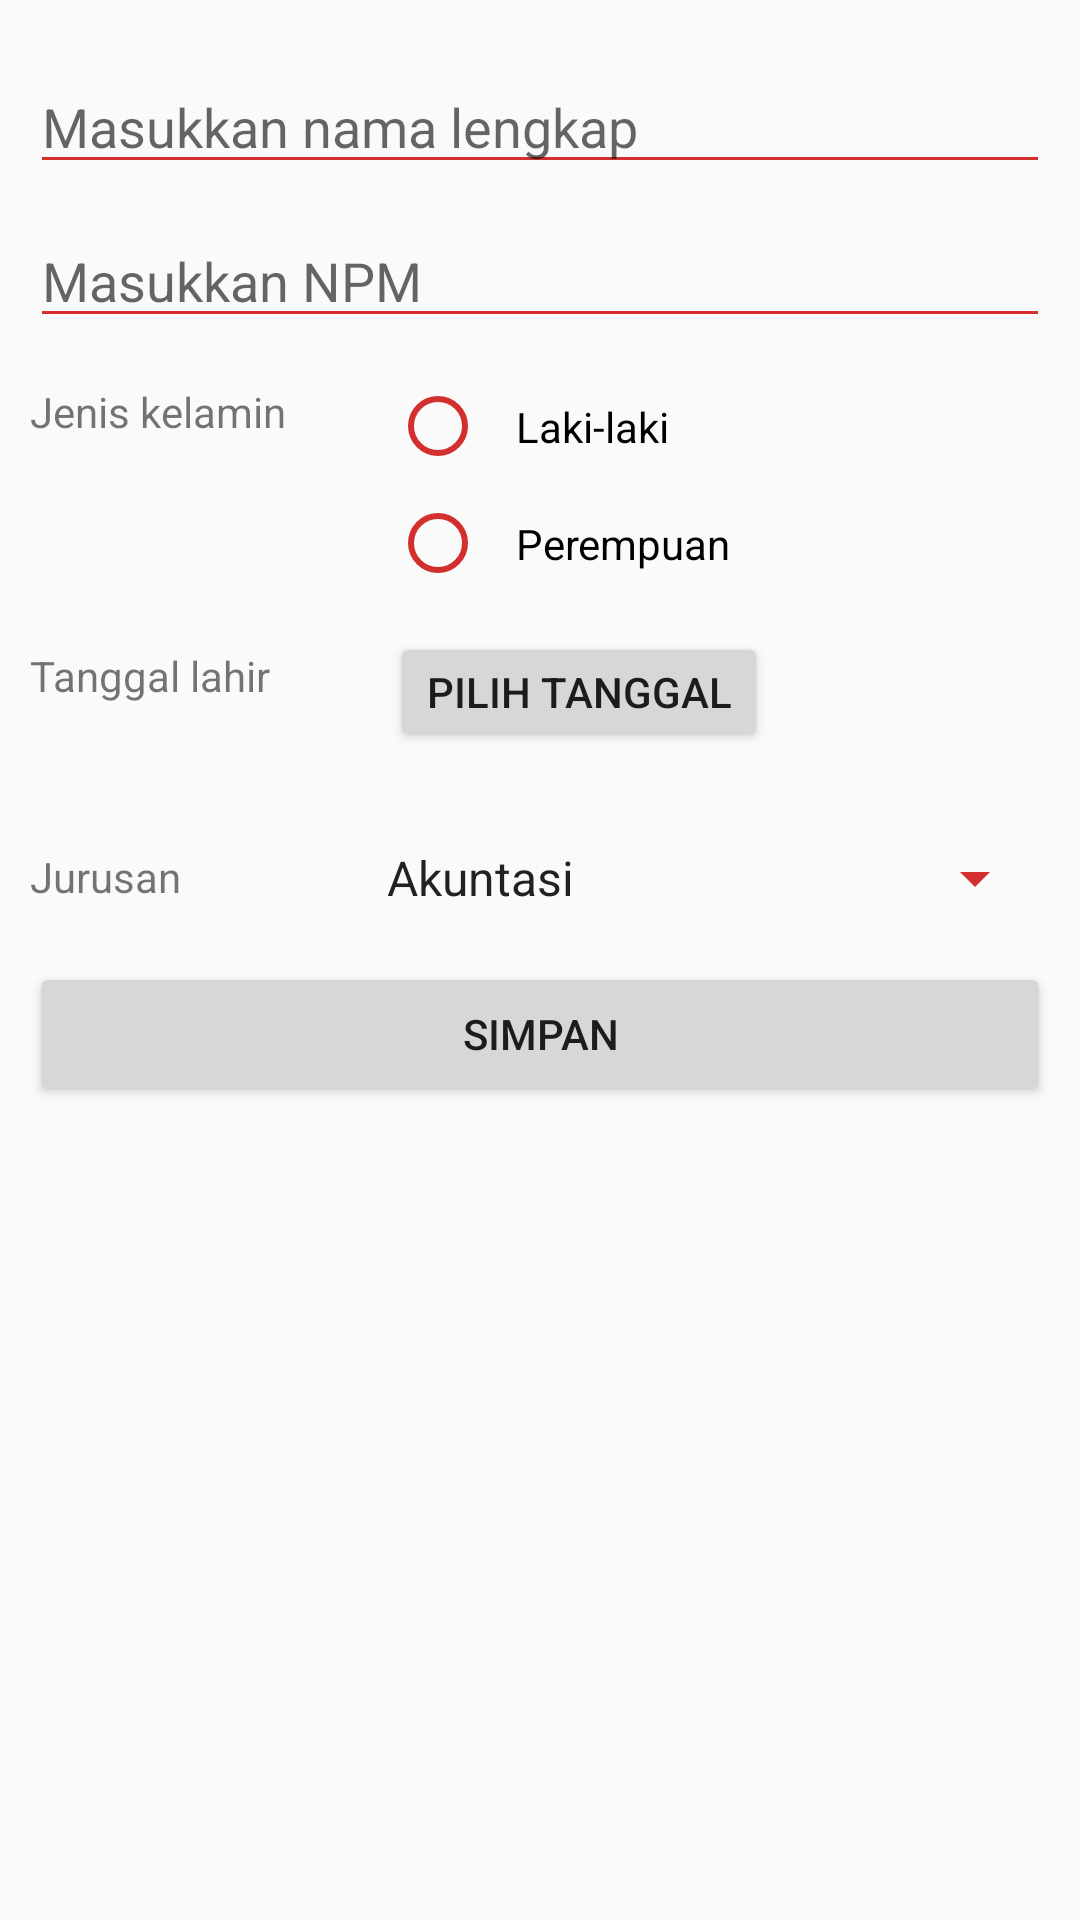

Here is an Android app screen rendered from its layout file. Give the layout XML and the strings, colors and styles it references.
<!-- AndroidManifest.xml: application theme AppTheme -->
<!-- res/layout/main.xml -->
<?xml version="1.0" encoding="utf-8"?>
<LinearLayout xmlns:android="http://schemas.android.com/apk/res/android"
 xmlns:app="http://schemas.android.com/apk/res-auto"
 xmlns:tools="http://schemas.android.com/tools"
 android:layout_width="match_parent"
 android:layout_height="match_parent"
 tools:context=".Main"
 android:orientation="vertical"
 android:gravity="center_horizontal">

 <LinearLayout
  android:layout_width="match_parent"
  android:layout_height="wrap_content"
  android:orientation="vertical"
  android:layout_marginTop="20dp"
  android:layout_marginBottom="20dp"
  android:layout_marginRight="10dp"
  android:layout_marginLeft="10dp">

  <EditText
   android:id="@+id/etName"
   android:layout_width="match_parent"
   android:layout_height="wrap_content"
   android:hint="Masukkan nama lengkap"
   android:inputType="text"/>

  <EditText
   android:id="@+id/etID"
   android:layout_width="match_parent"
   android:layout_height="wrap_content"
   android:hint="Masukkan NPM"
   android:inputType="text"
   android:layout_marginTop="10dp" />

  <LinearLayout
   android:layout_width="match_parent"
   android:layout_height="wrap_content"
   android:orientation="horizontal"
   android:layout_marginTop="10dp">

   <TextView
    android:id="@+id/tvGender"
    android:layout_width="110dp"
    android:layout_height="wrap_content"
    android:text="Jenis kelamin"
    android:layout_marginTop="5dp" />

   <RadioGroup
    android:id="@+id/rgGender"
    android:layout_width="match_parent"
    android:layout_height="wrap_content"
    android:orientation="vertical"
    android:layout_below="@+id/tvGender">

    <RadioButton
     android:id="@+id/rbMale"
     android:layout_width="wrap_content"
     android:layout_height="wrap_content"
     android:padding="10dp"
     android:layout_marginLeft="10dp"
     android:text="Laki-laki" />

    <RadioButton
     android:id="@+id/rbFemale"
     android:layout_width="wrap_content"
     android:layout_height="wrap_content"
     android:padding="10dp"
     android:layout_marginLeft="10dp"
     android:text="Perempuan" />
   </RadioGroup>
  </LinearLayout>

  <LinearLayout
   android:layout_width="match_parent"
   android:layout_height="wrap_content"
   android:orientation="horizontal"
   android:layout_marginTop="10dp">

   <TextView
    android:layout_width="110dp"
    android:layout_height="wrap_content"
    android:text="Tanggal lahir"
    android:layout_marginTop="5dp" />

   <LinearLayout
    android:layout_width="match_parent"
    android:layout_height="wrap_content"
    android:orientation="vertical">

    <Button
     android:id="@+id/bDatePicker"
     android:layout_width="wrap_content"
     android:layout_height="40dp"
     android:text="Pilih tanggal"
     android:layout_marginLeft="10dp" />

    <TextView
     android:id="@+id/tvBirthdate"
     android:layout_width="110dp"
     android:layout_height="wrap_content"
     android:layout_marginLeft="10dp" />
   </LinearLayout>
  </LinearLayout>

  <LinearLayout
   android:layout_width="match_parent"
   android:layout_height="wrap_content"
   android:orientation="horizontal"
   android:layout_marginTop="10dp">

   <TextView
    android:layout_width="110dp"
    android:layout_height="wrap_content"
    android:text="Jurusan" />

   <Spinner
    android:id="@+id/spProgram"
    android:layout_width="wrap_content"
    android:layout_height="wrap_content"
    android:entries="@array/program_list"
    android:layout_margin="1dp"
    android:layout_marginLeft="10dp" />
  </LinearLayout>

  <Button
   android:id="@+id/bSave"
   android:layout_width="match_parent"
   android:layout_height="wrap_content"
   android:text="Simpan"
   android:layout_marginTop="15dp"/>

  <ListView
   android:id="@+id/lvData"
   android:layout_width="match_parent"
   android:layout_height="match_parent"
   android:layout_alignParentTop="true"
   android:layout_alignParentStart="true"
   android:layout_marginTop="10dp"/>
 </LinearLayout>
</LinearLayout>
<!-- resources referenced by this layout -->
<resources>
  <string-array name="program_list">
    <item>Akuntasi</item>
    <item>Cyber Security</item>
    <item>Desain Komunikasi Visual</item>
    <item>Kedokteran</item>
    <item>Manajemen Bisnis</item>
    <item>Teknik Informatika</item>
    <item>Teknik Industri</item>
    <item>Teknologi Pangan</item>
    <item>Teknik Sipil</item>
   </string-array>
  <style name="AppTheme" parent="Theme.AppCompat.Light.DarkActionBar">
          
          <item name="colorPrimary">@color/colorPrimary</item>
          <item name="colorPrimaryDark">@color/colorPrimaryDark</item>
          <item name="colorAccent">@color/colorAccent</item>
  
          <item name="colorControlNormal">#d32f2f</item>
      </style>
  <!-- not gathered from this repository: default colours our renderer supplied (Android Studio template values) -->
  <color name="colorPrimary">#FF6200EE</color>
  <color name="colorPrimaryDark">#FF3700B3</color>
  <color name="colorAccent">#FF03DAC5</color>
</resources>
